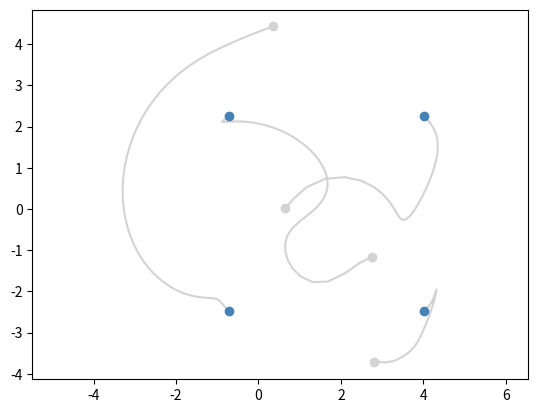

Reproduce this figure in Python.
import numpy as np
import math as m
import matplotlib.pyplot as plt


def eye_matrix(list_m):
    n = 0
    index = 0
    for each in list_m:
        n += each.shape[0]
    eye_m = np.zeros((n,n))
    for each in list_m:
        m = each.shape[0]
        for i in range(m):
            for j in range(m):
                eye_m[index+i, index+j] = each[i,j]
        index += m
    return eye_m
        

class controller:
    def __init__(self):
        self.dim = 2
        self.Id = np.eye(2)
        self.n = 4
        self.m = 5
        self.H = []
        self.H_bar = []
        self.p = []
        self.p_init = []
        self.e = []
        self.e_norm = []
        self.g = []
        self.g_exp = []
        pass

    # matrix H would form G
    def import_H(self, H):
        self.H = H
        self.H_bar = np.kron(H,self.Id)
        return

    # import intial p 
    def import_initial_p(self, p):
        self.p = p
        self.p_init = p
        return

    # compute e after import H and p
    def compute_e(self, p):
        e = np.matmul(self.H_bar, np.transpose(p))
        g = np.copy(e)
        e_norm = []
        for i in range(self.m):
            norm_e = np.linalg.norm([e[2*i],e[2*i+1]])
            e_norm.append(norm_e)
            g[2*i] = e[2*i]/norm_e
            g[2*i+1] = e[2*i+1]/norm_e
        return [e, e_norm, g]

    def P_x(self, x):
        d = x.size
        x = np.reshape(x, [d,1])
        P_x = np.eye(d) - (np.matmul(x,np.transpose(x)))/np.linalg.norm(x)/np.linalg.norm(x)
        return P_x

    # compute bearing rigidity matrix
    def R_p_and_diagP(self, p):
        tmp_diag = []
        [e, e_norm, g] = self.compute_e(p)
        for i in range(self.m):
            gk = np.array([g[2*i], g[2*i+1]])
            Pgk = self.P_x(gk)
            tmp_diag.append(Pgk/e_norm[i])
        tmp_diag = eye_matrix(tmp_diag)
        R_p = np.matmul(tmp_diag, self.H_bar)
        return [R_p, tmp_diag]

    def import_g_exp(self, g_exp):
        self.g_exp = np.copy(g_exp)
        for i in range(self.m):
            norm_g = np.linalg.norm([g_exp[2*i],g_exp[2*i+1]])
            self.g_exp[2*i] = g_exp[2*i]/norm_g
            self.g_exp[2*i+1] = g_exp[2*i+1]/norm_g
        return

    def compute_v(self, diag_P):
        v = self.H_bar.T@diag_P@self.g_exp
        return v


model = controller()

# import H
H = np.array([[-1,1,0,0],[-1,0,1,0],[-1,0,0,1],[0,-1,0,1],[0,0,-1,1]])
model.import_H(H)

# build random initial p in a circle
rand_r = np.random.random(4)*5.0
rand_theta = np.random.random(4)*3.1415926*2.0
p = []
for i in range(4):
    p.append(rand_r[i]*m.cos(rand_theta[i]))
    p.append(rand_r[i]*m.sin(rand_theta[i]))
p = np.array(p)    
# p = np.array([0,1,1,1,0,0,1,0])
model.import_initial_p(p)

# compute e
[model.e, model.e_norm, model.g] = model.compute_e(p)
[R_p,diag_P] = model.R_p_and_diagP(p)

# import p_exp
g_exp = np.array([1,0,0,-1,1,-1,0,-1,1,0], dtype='float')
model.import_g_exp(g_exp)

diff = np.sum(np.abs(model.g-model.g_exp))

# simulation
epsilon = 1.0
history = [np.copy(model.p)]
while diff > 0.001:
# if True:
    v = model.compute_v(diag_P)
    new_p = model.p + epsilon*v
    model.p = np.copy(new_p)
    [model.e, model.e_norm, model.g] = model.compute_e(model.p)
    [R_p,diag_P] = model.R_p_and_diagP(model.p)
    diff = np.sum(np.abs(model.g-model.g_exp))
    history.append(np.copy(model.p))
    print(f'diff={diff}')


History = np.array(history)
plt.figure()
plt.plot(History[:,0], History[:,1],History[:,2], History[:,3] ,History[:,4], History[:,5],History[:,6], History[:,7], color='lightgray'  )
plt.plot([History[0,0],History[0,2],History[0,4],History[0,6]], [History[0,1],History[0,3],History[0,5],History[0,7]], 'o', color='lightgray')
plt.plot([History[-1,0],History[-1,2],History[-1,4],History[-1,6]], [History[-1,1],History[-1,3],History[-1,5],History[-1,7]], 'o', color='steelblue')
plt.axis('equal')
plt.show()

    


